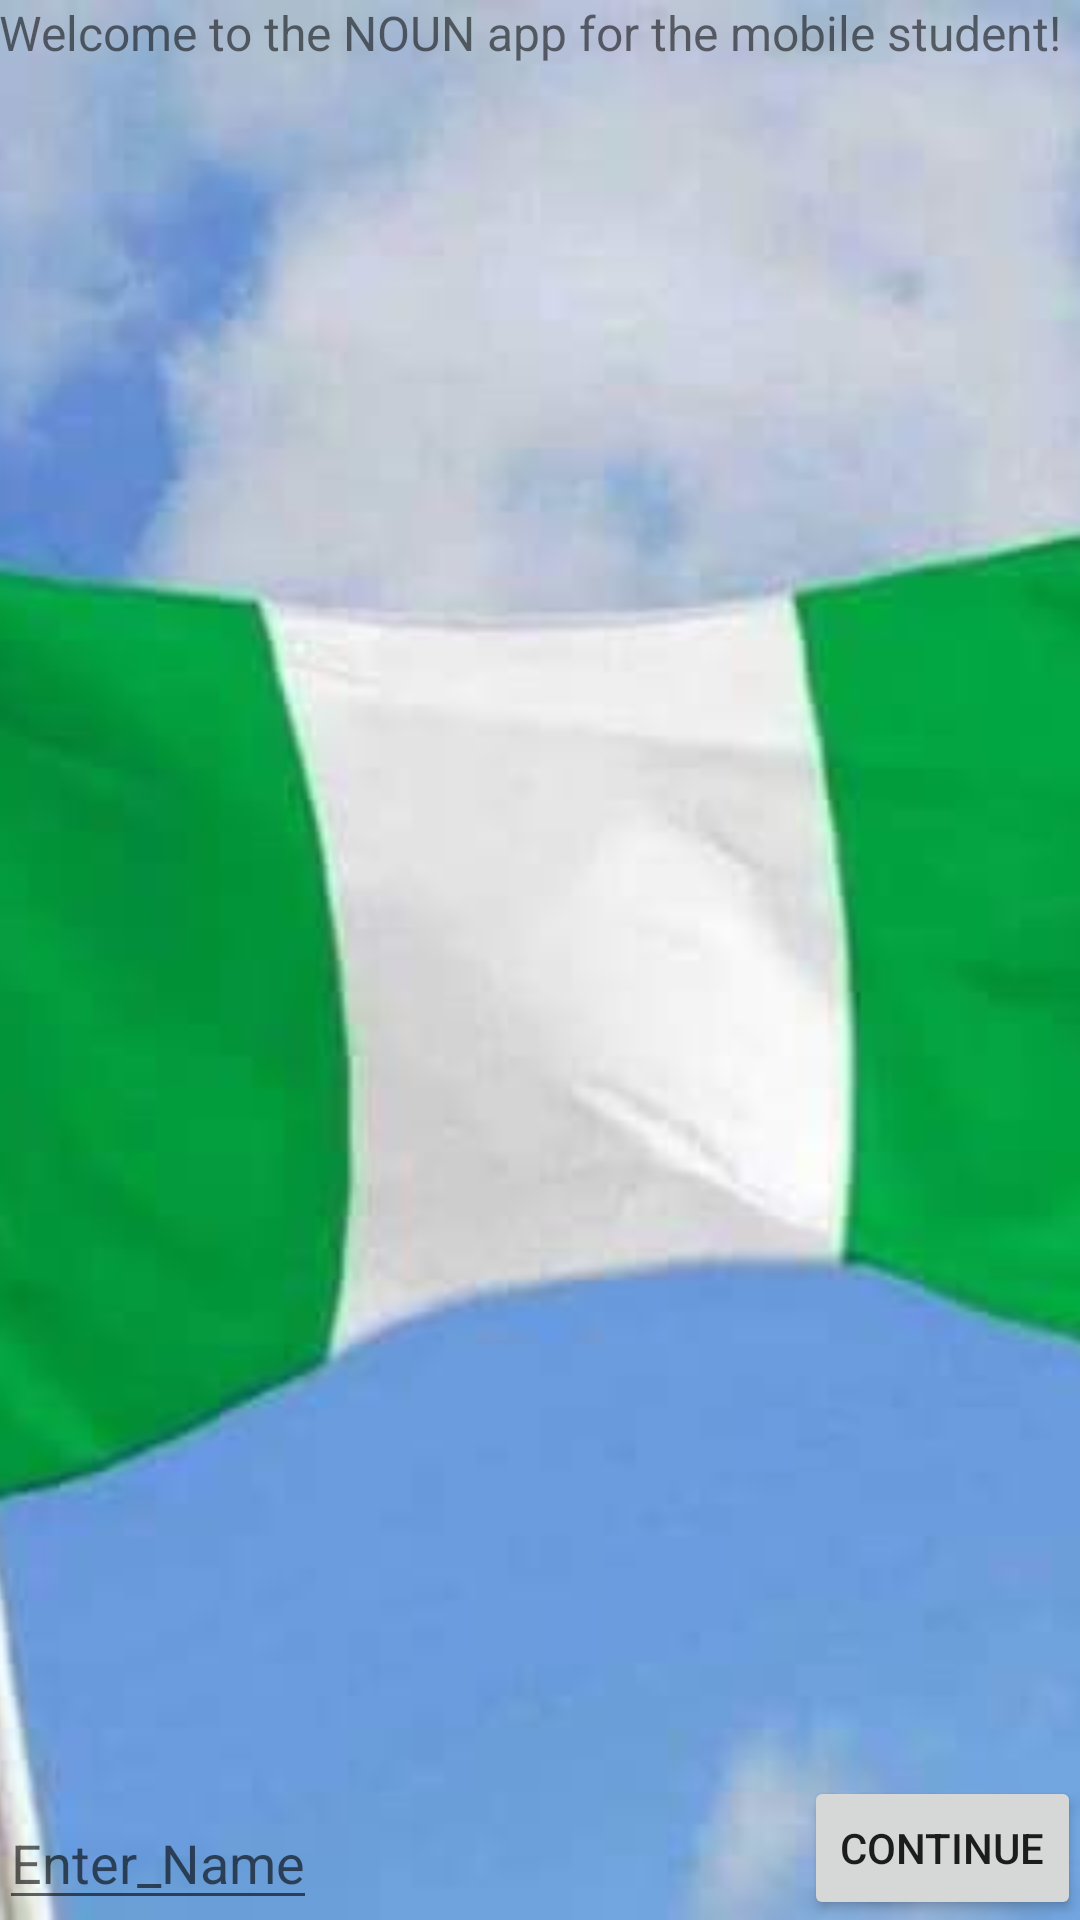

This screen was rendered from an Android layout file. Write that file and the resources it references.
<!-- AndroidManifest.xml: application theme AppTheme -->
<!-- res/layout/activity_main.xml -->
<RelativeLayout xmlns:android="http://schemas.android.com/apk/res/android"
    xmlns:tools="http://schemas.android.com/tools"
    android:layout_width="match_parent"
    android:layout_height="match_parent"
    android:paddingLeft="@dimen/activity_horizontal_margin"
    android:paddingRight="@dimen/activity_horizontal_margin"
    android:paddingTop="@dimen/activity_vertical_margin"
    android:paddingBottom="@dimen/activity_vertical_margin"
    tools:context=".MainActivity">

    <ImageView android:src="@drawable/n"
        android:layout_width="match_parent"
        android:scaleType="centerCrop"
        android:layout_height="match_parent" />

    <TextView android:text = "Welcome to the NOUN app for the mobile student!"
        android:layout_width="wrap_content"
        android:layout_height="wrap_content"
        android:textSize="16sp" />

    <EditText android:id="@+id/my_Name"
        android:layout_width="wrap_content"
        android:layout_height="wrap_content"
        android:hint="Enter_Name"
        android:inputType="textCapWords"
        android:layout_alignParentBottom = "true" />

    <Button android:layout_width = "wrap_content"
        android:layout_height = "wrap_content"
        android:layout_alignParentRight = "true"
        android:layout_alignParentBottom = "true"
        android:text = "Continue"
        android:onClick="sendMessage" />

</RelativeLayout>
<!-- resources referenced by this layout -->
<resources>
  <!-- drawable n: jpg bitmap (drawable, 26347 bytes) -->
  <style name="AppTheme" parent="Theme.AppCompat.Light.DarkActionBar">
          
          
          <item name="colorPrimary">#4CAF50</item>
          
          <item name="colorPrimaryDark">#388E3C</item>
          
          <item name="colorAccent">#F4FF81</item>
  
  
      </style>
</resources>
